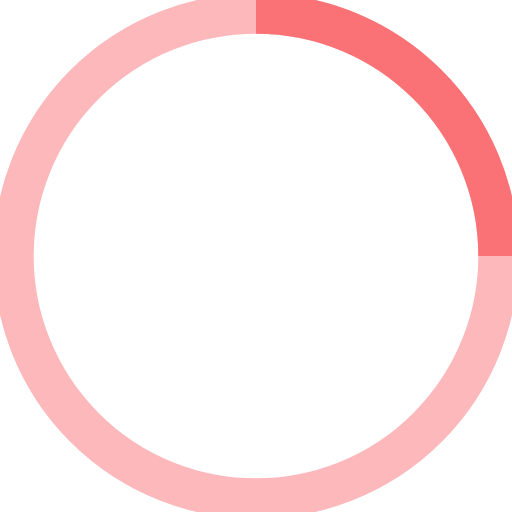
t = 0.00 s
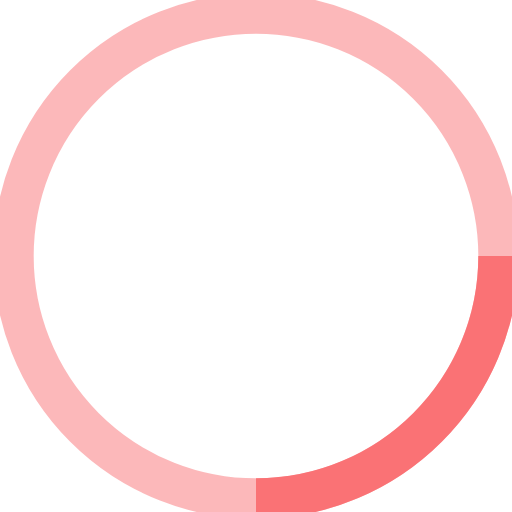
t = 0.18 s
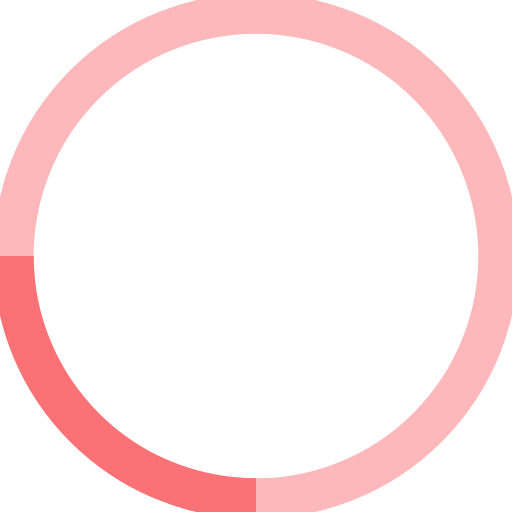
t = 0.35 s
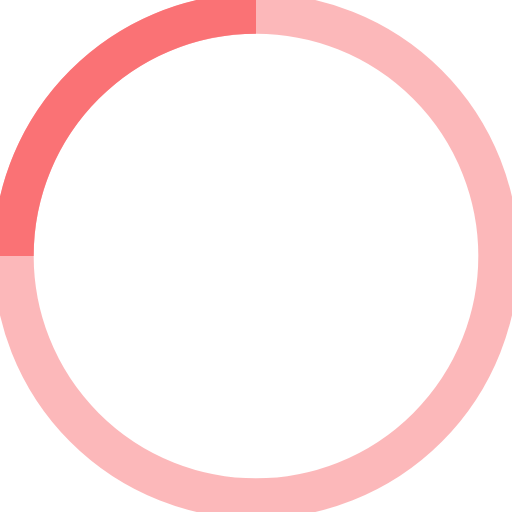
t = 0.53 s

The animated SVG that drew these frames (rendered in a browser with its animation timeline set to each time). Animation: 1 SMIL element (animateTransform=1); one cycle of 0.70 s, repeats indefinitely.

<svg width="38" height="38" viewBox="0 0 38 38" xmlns="http://www.w3.org/2000/svg" stroke="#FA7275">
    <g fill="none" fill-rule="evenodd">
        <g transform="translate(1 1)" stroke-width="3">
            <circle stroke-opacity=".5" cx="18" cy="18" r="18"/>
            <path d="M36 18c0-9.94-8.06-18-18-18">
                <animateTransform
                    attributeName="transform"
                    type="rotate"
                    from="0 18 18"
                    to="360 18 18"
                    dur=".7s"
                    repeatCount="indefinite"/>
            </path>
        </g>
    </g>
</svg>